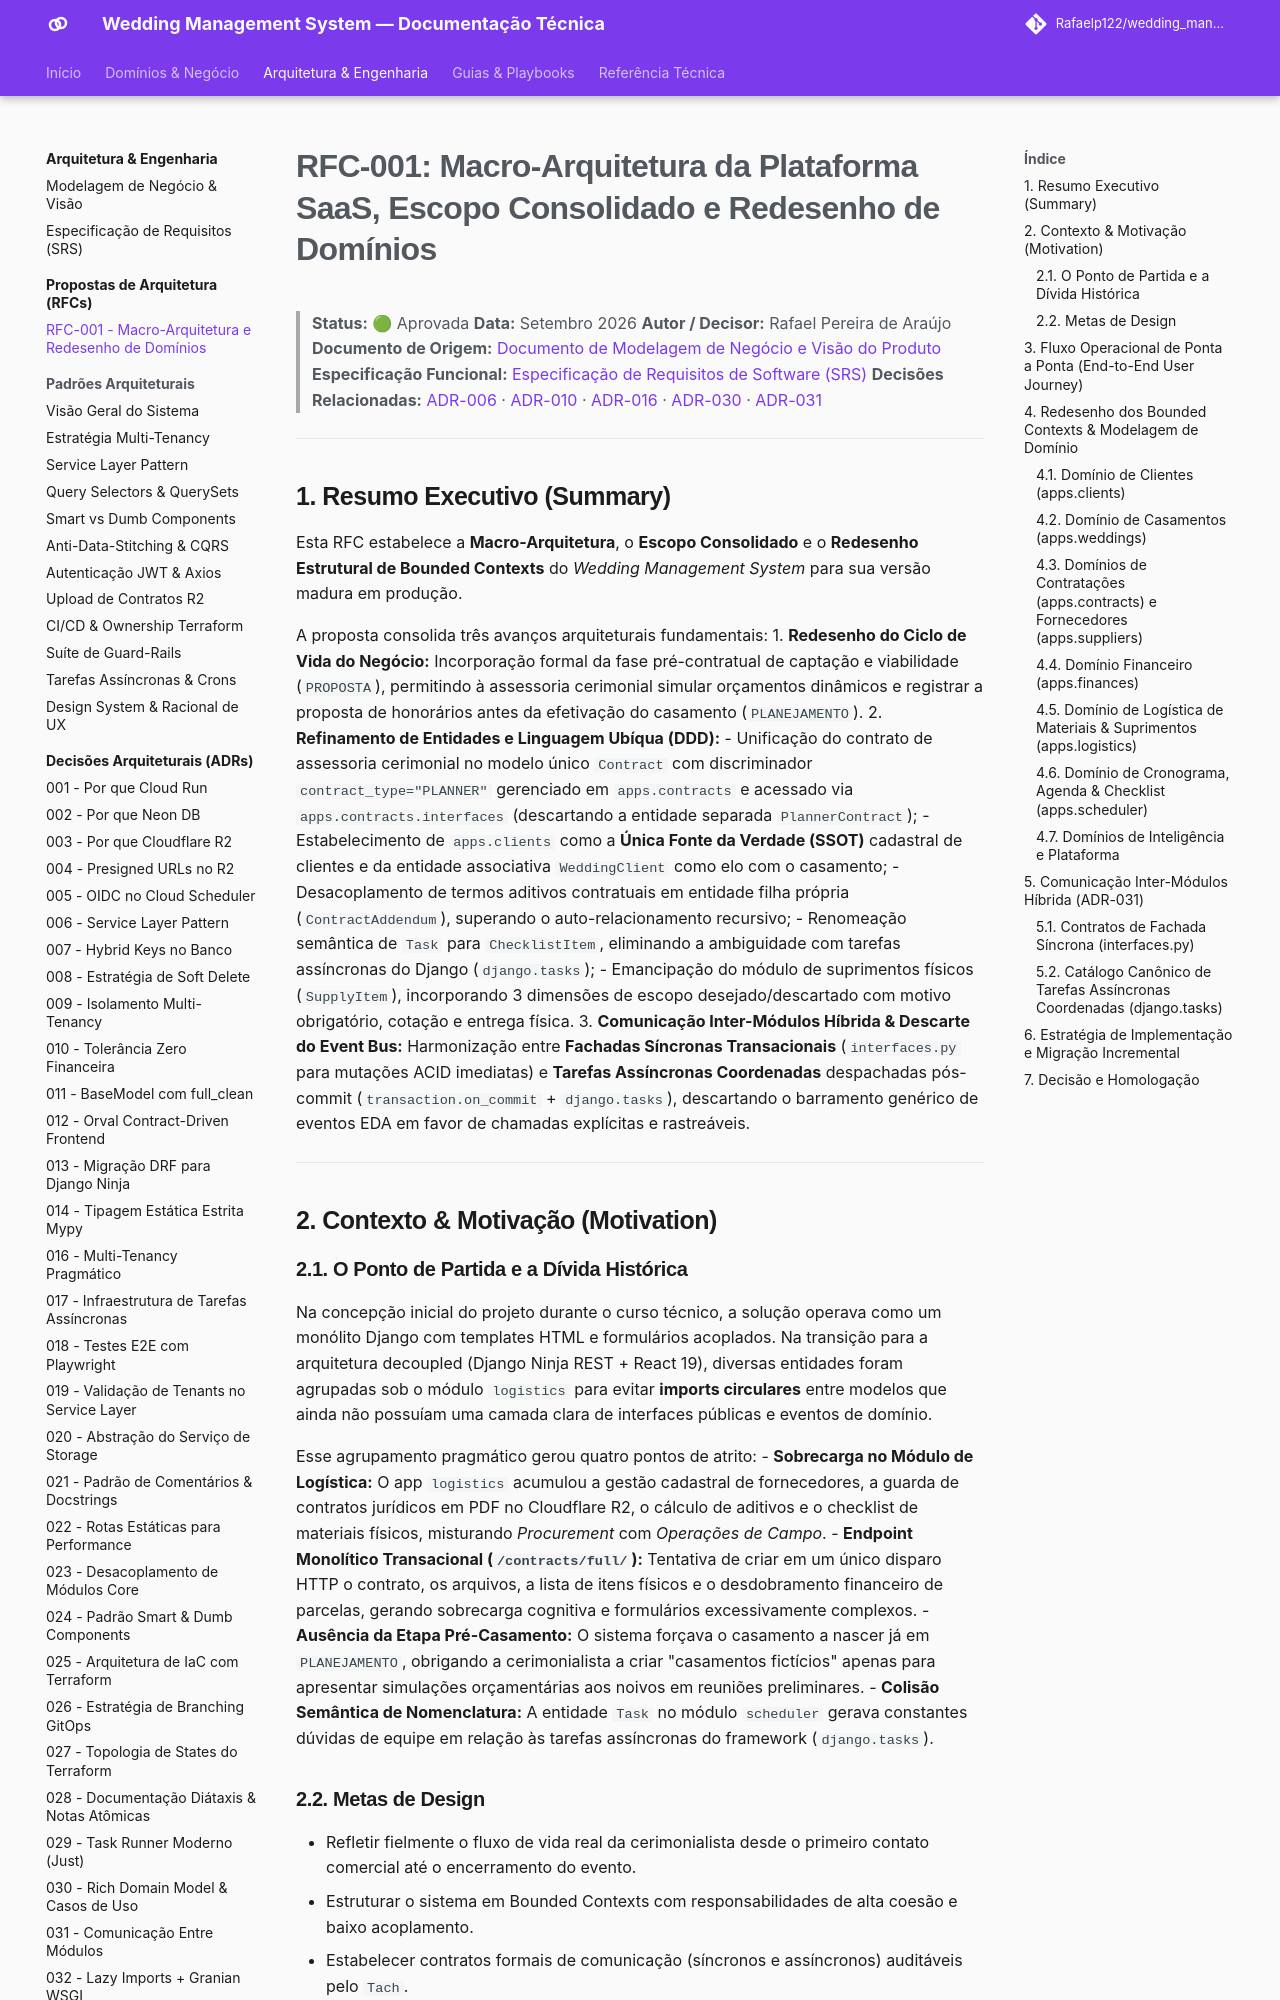

repository: Rafaelp122/wedding_management · page: architecture/rfc/001-macro-architecture-and-domain-redesign/index.html · generator: mkdocs

# RFC-001: Macro-Arquitetura da Plataforma SaaS, Escopo Consolidado e Redesenho de Domínios

> **Status:** 🟢 Aprovada
> **Data:** Setembro 2026
> **Autor / Decisor:** Rafael Pereira de Araújo
> **Documento de Origem:** [Documento de Modelagem de Negócio e Visão do Produto](../business-vision.md)
> **Especificação Funcional:** [Especificação de Requisitos de Software (SRS)](../requirements.md)
> **Decisões Relacionadas:** [ADR-006](../adr/006-service-layer.md) · [ADR-010](../adr/010-tolerance-zero.md) · [ADR-016](../adr/016-pragmatic-multi-tenancy.md) · [ADR-030](../adr/030-rich-domain-model-service-layer.md) · [ADR-031](../adr/031-inter-module-communication.md)

---

## 1. Resumo Executivo (Summary)

Esta RFC estabelece a **Macro-Arquitetura**, o **Escopo Consolidado** e o **Redesenho Estrutural de Bounded Contexts** do *Wedding Management System* para sua versão madura em produção.

A proposta consolida três avanços arquiteturais fundamentais:
1. **Redesenho do Ciclo de Vida do Negócio:** Incorporação formal da fase pré-contratual de captação e viabilidade (`PROPOSTA`), permitindo à assessoria cerimonial simular orçamentos dinâmicos e registrar a proposta de honorários antes da efetivação do casamento (`PLANEJAMENTO`).
2. **Refinamento de Entidades e Linguagem Ubíqua (DDD):**
   - Unificação do contrato de assessoria cerimonial no modelo único `Contract` com discriminador `contract_type="PLANNER"` gerenciado em `apps.contracts` e acessado via `apps.contracts.interfaces` (descartando a entidade separada `PlannerContract`);
   - Estabelecimento de `apps.clients` como a **Única Fonte da Verdade (SSOT)** cadastral de clientes e da entidade associativa `WeddingClient` como elo com o casamento;
   - Desacoplamento de termos aditivos contratuais em entidade filha própria (`ContractAddendum`), superando o auto-relacionamento recursivo;
   - Renomeação semântica de `Task` para `ChecklistItem`, eliminando a ambiguidade com tarefas assíncronas do Django (`django.tasks`);
   - Emancipação do módulo de suprimentos físicos (`SupplyItem`), incorporando 3 dimensões de escopo desejado/descartado com motivo obrigatório, cotação e entrega física.
3. **Comunicação Inter-Módulos Híbrida & Descarte do Event Bus:** Harmonização entre **Fachadas Síncronas Transacionais** (`interfaces.py` para mutações ACID imediatas) e **Tarefas Assíncronas Coordenadas** despachadas pós-commit (`transaction.on_commit` + `django.tasks`), descartando o barramento genérico de eventos EDA em favor de chamadas explícitas e rastreáveis.

---

## 2. Contexto & Motivação (Motivation)

### 2.1. O Ponto de Partida e a Dívida Histórica
Na concepção inicial do projeto durante o curso técnico, a solução operava como um monólito Django com templates HTML e formulários acoplados. Na transição para a arquitetura decoupled (Django Ninja REST + React 19), diversas entidades foram agrupadas sob o módulo `logistics` para evitar **imports circulares** entre modelos que ainda não possuíam uma camada clara de interfaces públicas e eventos de domínio.

Esse agrupamento pragmático gerou quatro pontos de atrito:
- **Sobrecarga no Módulo de Logística:** O app `logistics` acumulou a gestão cadastral de fornecedores, a guarda de contratos jurídicos em PDF no Cloudflare R2, o cálculo de aditivos e o checklist de materiais físicos, misturando *Procurement* com *Operações de Campo*.
- **Endpoint Monolítico Transacional (`/contracts/full/`):** Tentativa de criar em um único disparo HTTP o contrato, os arquivos, a lista de itens físicos e o desdobramento financeiro de parcelas, gerando sobrecarga cognitiva e formulários excessivamente complexos.
- **Ausência da Etapa Pré-Casamento:** O sistema forçava o casamento a nascer já em `PLANEJAMENTO`, obrigando a cerimonialista a criar "casamentos fictícios" apenas para apresentar simulações orçamentárias aos noivos em reuniões preliminares.
- **Colisão Semântica de Nomenclatura:** A entidade `Task` no módulo `scheduler` gerava constantes dúvidas de equipe em relação às tarefas assíncronas do framework (`django.tasks`).
